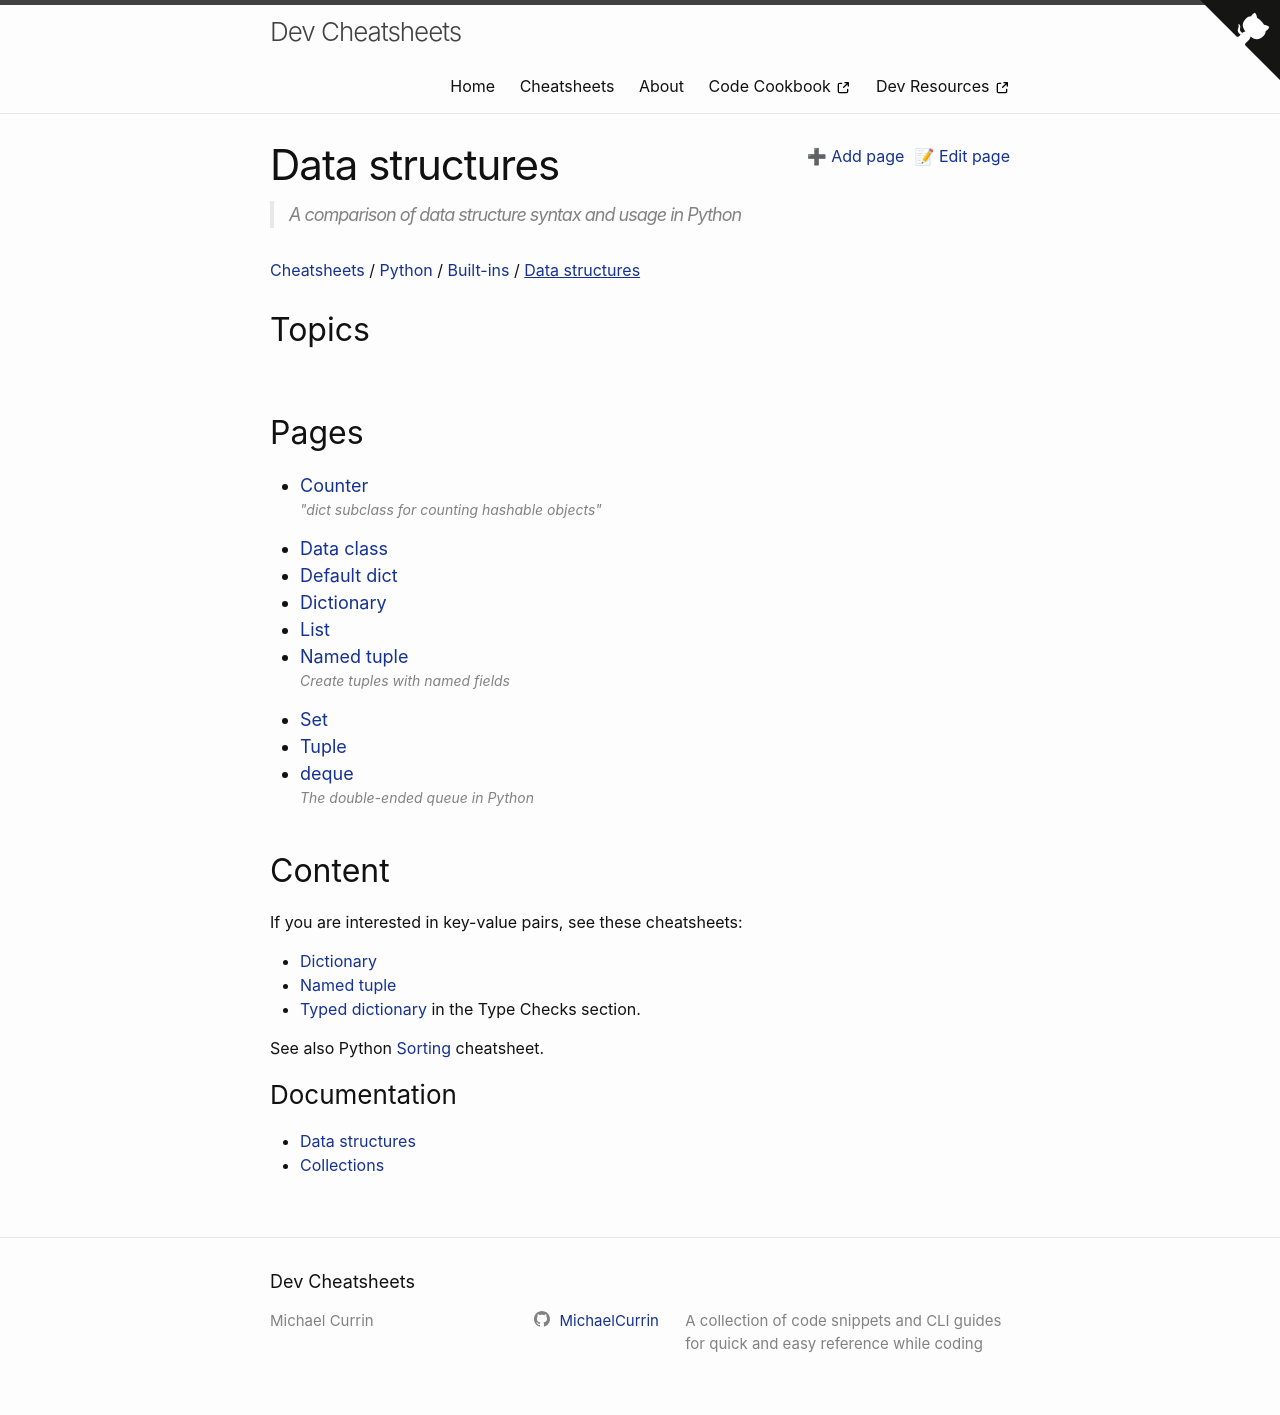

repository: MichaelCurrin/dev-cheatsheets · page: cheatsheets/python/builtins/data-structures/index.html · generator: jekyll

---
description: A comparison of data structure syntax and usage in Python
---
# Data structures

If you are interested in key-value pairs, see these cheatsheets:

- [Dictionary]({% link cheatsheets/python/builtins/data-structures/dictionary.md %})
- [Named tuple]({% link cheatsheets/python/builtins/data-structures/named-tuple.md %})
- [Typed dictionary]({% link cheatsheets/python/type-checks/index.md %}) in the Type Checks section.

See also Python [Sorting][] cheatsheet.

[Sorting]: {% link cheatsheets/python/sorting.md %}

### Documentation

- [Data structures](https://docs.python.org/3/tutorial/datastructures.html) 
- [Collections](https://docs.python.org/3/library/collections.html) 
